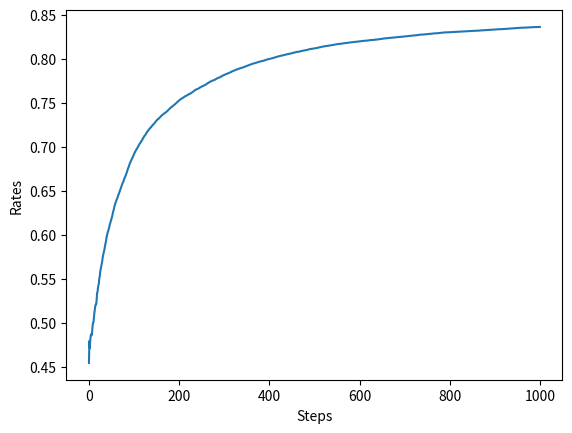

Python code for this plot:
import matplotlib.pyplot as plt
import numpy as np


class Bandit:
    def __init__(self, arms=10):
        self.rates = np.random.rand(arms)

    def play(self, arm):
        rate = self.rates[arm]
        if rate > np.random.rand():
            return 1
        else:
            return 0


class Agent:
    def __init__(self, epsilon, action_size=10):
        self.epsilon = epsilon
        self.Qs = np.zeros(action_size)
        self.ns = np.zeros(action_size)

    def update(self, action, reward):
        self.ns[action] += 1
        self.Qs[action] += (reward - self.Qs[action]) / self.ns[action]

    def get_action(self):
        if np.random.rand() < self.epsilon:
            return np.random.randint(0, len(self.Qs))
        return np.argmax(self.Qs)


def main():
    runs = 200
    steps = 1000
    epsilon = 0.1
    all_rates = np.zeros((runs, steps))

    for run in range(runs):
        bandit = Bandit()
        agent = Agent(epsilon)
        total_reward = 0
        rates = []

        for step in range(steps):
            action = agent.get_action()
            reward = bandit.play(action)
            agent.update(action, reward)
            total_reward += reward
            rates.append(total_reward / (step + 1))

        all_rates[run] = rates

    print(total_reward)

    avg_rates = np.average(all_rates, axis=0)

    plt.ylabel("Rates")
    plt.xlabel("Steps")
    plt.plot(avg_rates)
    plt.show()


if __name__ == "__main__":
    np.random.seed(42)
    main()
